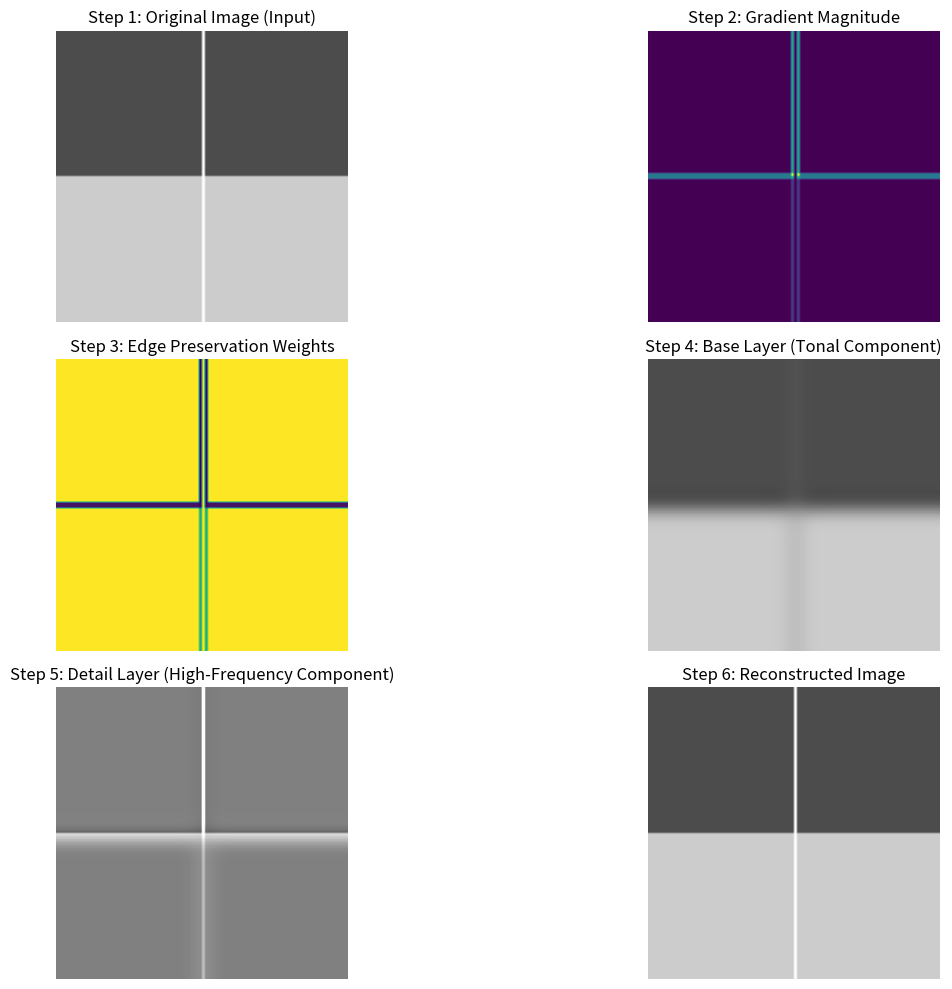

Reproduce this figure in Python.

import numpy as np
import matplotlib.pyplot as plt
from scipy.ndimage import gaussian_filter

# Simulated Image (example gradient image with sharp edges)
image = np.zeros((100, 100))
image[:50, :] = 0.3  # Dark region
image[50:, :] = 0.8  # Bright region
image[:, 50] = 1.0  # Sharp edge

# Step 1: Original Image
plt.figure(figsize=(15, 10))
plt.subplot(3, 2, 1)
plt.imshow(image, cmap='gray', vmin=0, vmax=1)
plt.title("Step 1: Original Image (Input)")
plt.axis("off")

# Step 2: Grayscale Gradient (Approximating Gradyan Calculation)
gradient_x = np.abs(np.gradient(image, axis=1))
gradient_y = np.abs(np.gradient(image, axis=0))
gradient_magnitude = gradient_x + gradient_y

plt.subplot(3, 2, 2)
plt.imshow(gradient_magnitude, cmap='viridis')
plt.title("Step 2: Gradient Magnitude")
plt.axis("off")

# Step 3: Weights Based on Gradient (Edge Preservation Weights)
sigma = 0.1
weights = np.exp(-gradient_magnitude**2 / (2 * sigma**2))

plt.subplot(3, 2, 3)
plt.imshow(weights, cmap='viridis')
plt.title("Step 3: Edge Preservation Weights")
plt.axis("off")

# Step 4: Simulated Tonal Component (Base Layer) with Weights
base_layer = gaussian_filter(image * weights, sigma=3)

plt.subplot(3, 2, 4)
plt.imshow(base_layer, cmap='gray', vmin=0, vmax=1)
plt.title("Step 4: Base Layer (Tonal Component)")
plt.axis("off")

# Step 5: Detail Layer (High-Frequency Component)
detail_layer = image - base_layer

plt.subplot(3, 2, 5)
plt.imshow(detail_layer, cmap='gray', vmin=-0.5, vmax=0.5)
plt.title("Step 5: Detail Layer (High-Frequency Component)")
plt.axis("off")

# Step 6: Reconstructed Image (Base + Detail)
reconstructed_image = base_layer + detail_layer

plt.subplot(3, 2, 6)
plt.imshow(reconstructed_image, cmap='gray', vmin=0, vmax=1)
plt.title("Step 6: Reconstructed Image")
plt.axis("off")

plt.tight_layout()
plt.show()

